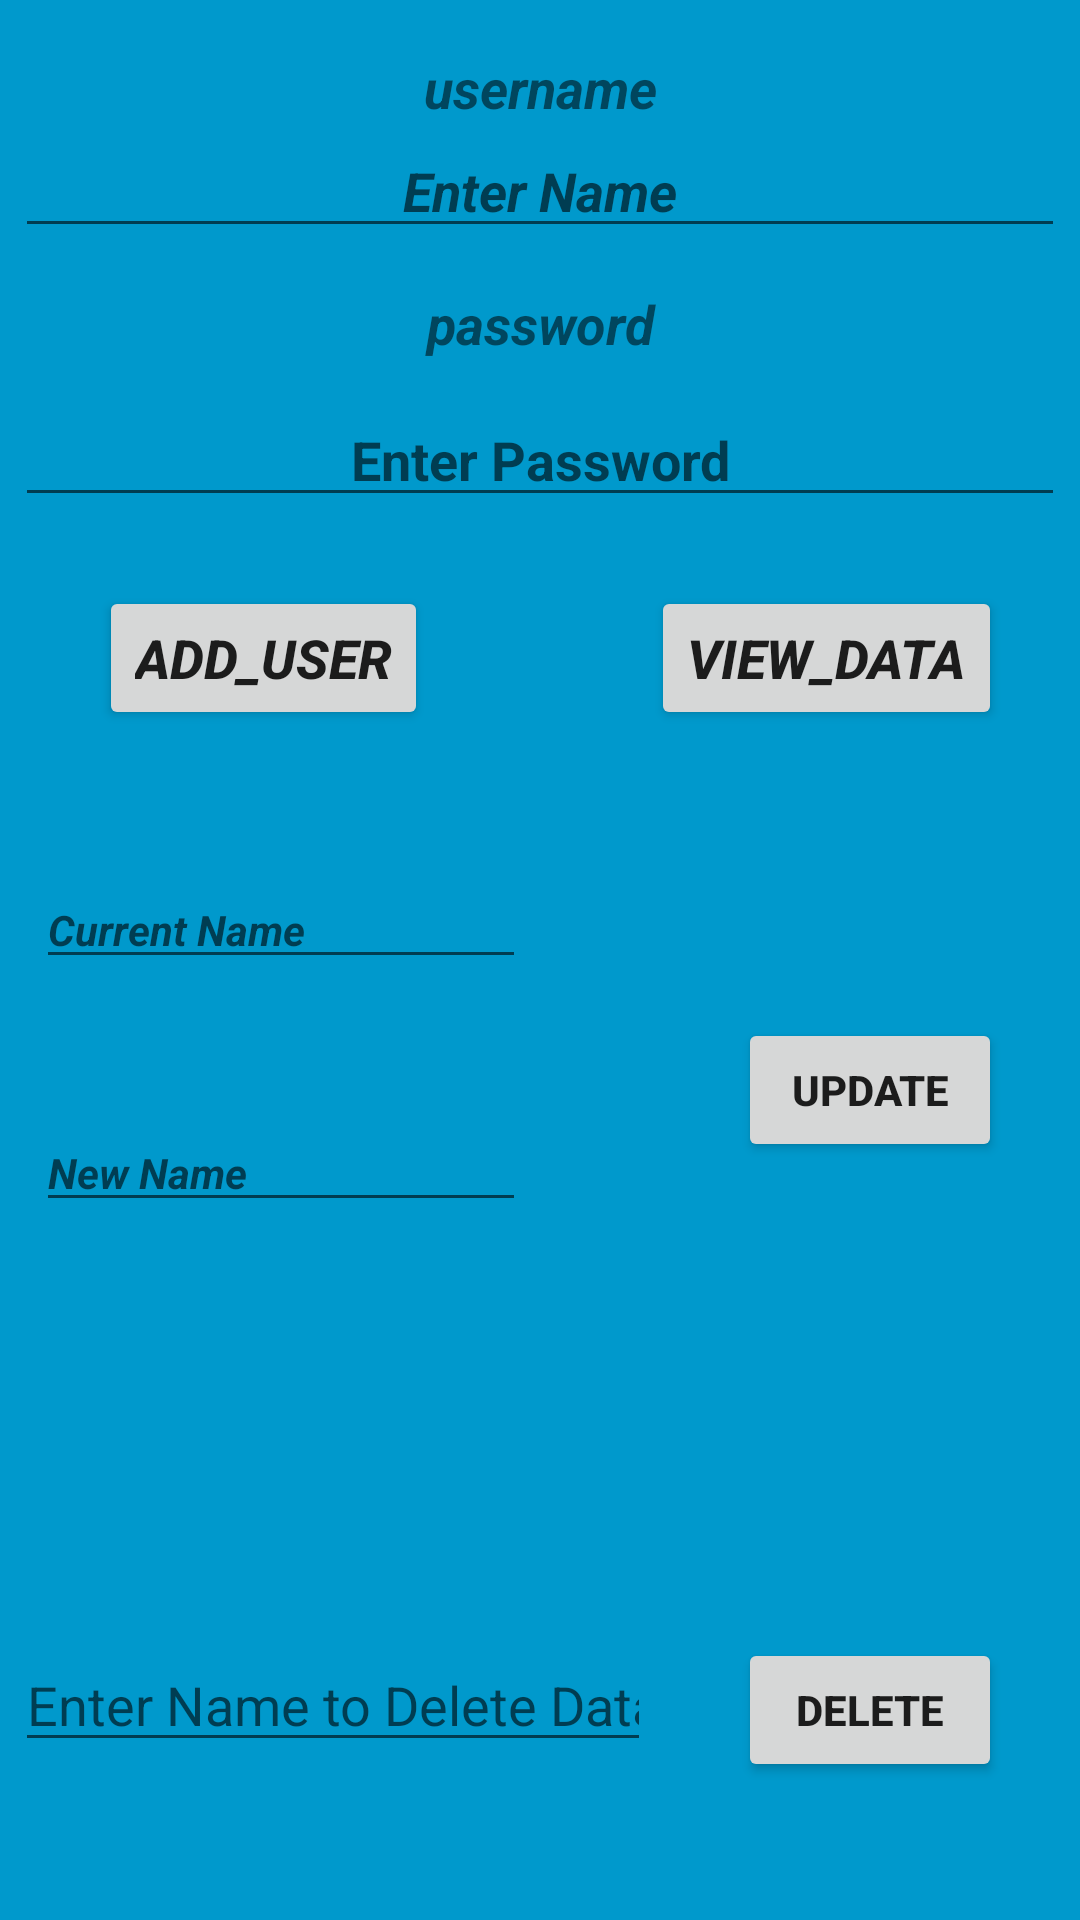

Layout XML and referenced resources for this Android screen:
<!-- AndroidManifest.xml: application theme Theme.AppCompat.Light.NoActionBar -->
<!-- res/layout/activity_crud_operations.xml -->
<?xml version="1.0" encoding="utf-8"?>
<RelativeLayout xmlns:android="http://schemas.android.com/apk/res/android"
    xmlns:tools="http://schemas.android.com/tools"
    android:id="@+id/activity_main4"
    android:layout_width="match_parent"
    android:layout_height="match_parent"
    android:background="@android:color/holo_blue_dark"
    android:paddingLeft="5dp"
    android:paddingTop="5dp"
    android:paddingRight="5dp"
    android:paddingBottom="5dp"
    tools:context=".Crud_Operations">

    <TextView
        android:id="@+id/textView"
        android:layout_width="match_parent"
        android:layout_height="wrap_content"
        android:layout_alignParentStart="true"
        android:layout_alignParentLeft="true"
        android:layout_alignParentTop="true"
        android:layout_marginTop="12dp"
        android:gravity="center"
        android:text="username"
        android:textSize="18sp"
        android:textStyle="bold|italic" />

    <EditText
        android:id="@+id/editName"
        android:layout_width="match_parent"
        android:layout_height="wrap_content"
        android:layout_below="@+id/textView"
        android:layout_alignParentEnd="true"
        android:layout_alignParentRight="true"
        android:ems="10"
        android:gravity="center_vertical|center"
        android:hint="Enter Name"
        android:inputType="textPersonName"
        android:textStyle="bold|italic" />

    <TextView
        android:id="@+id/textView2"
        android:layout_width="match_parent"
        android:layout_height="wrap_content"
        android:layout_below="@+id/editName"
        android:layout_alignParentEnd="true"
        android:layout_alignParentRight="true"
        android:layout_marginTop="13dp"
        android:gravity="center"
        android:hint="Enter Password"
        android:text="password"
        android:textSize="18sp"
        android:textStyle="bold|italic" />

    <Button
        android:id="@+id/button2"
        android:layout_width="wrap_content"
        android:layout_height="wrap_content"
        android:layout_alignBaseline="@+id/button"
        android:layout_alignEnd="@+id/button4"
        android:layout_alignRight="@+id/button4"
        android:layout_alignBottom="@+id/button"
        android:onClick="viewdata"
        android:text="view_data"
        android:textSize="18sp"
        android:textStyle="bold|italic" />

    <Button
        android:id="@+id/button"
        android:layout_width="wrap_content"
        android:layout_height="wrap_content"
        android:layout_below="@+id/editPass"
        android:layout_alignParentStart="true"
        android:layout_alignParentLeft="true"
        android:layout_marginStart="28dp"
        android:layout_marginLeft="28dp"
        android:layout_marginTop="23dp"
        android:onClick="addUser"
        android:text="add_user"
        android:textSize="18sp"
        android:textStyle="bold|italic" />

    <Button
        android:id="@+id/button3"
        android:layout_width="wrap_content"
        android:layout_height="wrap_content"
        android:layout_below="@+id/editText3"
        android:layout_alignStart="@+id/button4"
        android:layout_alignLeft="@+id/button4"
        android:layout_marginTop="13dp"
        android:onClick="update"
        android:text="update"
        android:textStyle="normal|bold" />

    <EditText
        android:id="@+id/editText6"
        android:layout_width="wrap_content"
        android:layout_height="wrap_content"
        android:layout_alignTop="@+id/button4"
        android:layout_alignParentStart="true"
        android:layout_alignParentLeft="true"
        android:layout_toStartOf="@+id/button2"
        android:layout_toLeftOf="@+id/button2"
        android:ems="10"
        android:freezesText="false"
        android:hint="Enter Name to Delete Data"
        android:inputType="textPersonName" />

    <Button
        android:id="@+id/button4"
        android:layout_width="wrap_content"
        android:layout_height="wrap_content"
        android:layout_alignParentEnd="true"
        android:layout_alignParentRight="true"
        android:layout_alignParentBottom="true"
        android:layout_marginEnd="21dp"
        android:layout_marginRight="21dp"
        android:layout_marginBottom="41dp"
        android:onClick="delete"
        android:text="delete"
        android:textStyle="normal|bold"
        tools:ignore="RelativeOverlap" />

    <EditText
        android:id="@+id/editText3"
        android:layout_width="wrap_content"
        android:layout_height="wrap_content"
        android:layout_below="@+id/button"
        android:layout_alignParentStart="true"
        android:layout_alignParentLeft="true"
        android:layout_marginStart="7dp"
        android:layout_marginLeft="7dp"
        android:layout_marginTop="47dp"
        android:ems="10"
        android:hint="Current Name"
        android:inputType="textPersonName"
        android:textSize="14sp"
        android:textStyle="bold|italic" />

    <EditText
        android:id="@+id/editPass"
        android:layout_width="match_parent"
        android:layout_height="wrap_content"
        android:layout_below="@+id/textView2"
        android:layout_alignParentStart="true"
        android:layout_alignParentLeft="true"
        android:layout_marginTop="11dp"
        android:ems="10"
        android:gravity="center_vertical|center"
        android:hint="Enter Password"
        android:inputType="textPassword"
        android:textAllCaps="false"
        android:textSize="18sp"
        android:textStyle="normal|bold" />

    <EditText
        android:id="@+id/editText5"
        android:layout_width="wrap_content"
        android:layout_height="wrap_content"
        android:layout_alignStart="@+id/editText3"
        android:layout_alignLeft="@+id/editText3"
        android:layout_alignTop="@+id/button3"
        android:layout_marginTop="32dp"
        android:ems="10"
        android:hint="New Name"
        android:inputType="textPersonName"
        android:textSize="14sp"
        android:textStyle="bold|italic" />
</RelativeLayout>
<!-- resources referenced by this layout -->
<resources>

</resources>
